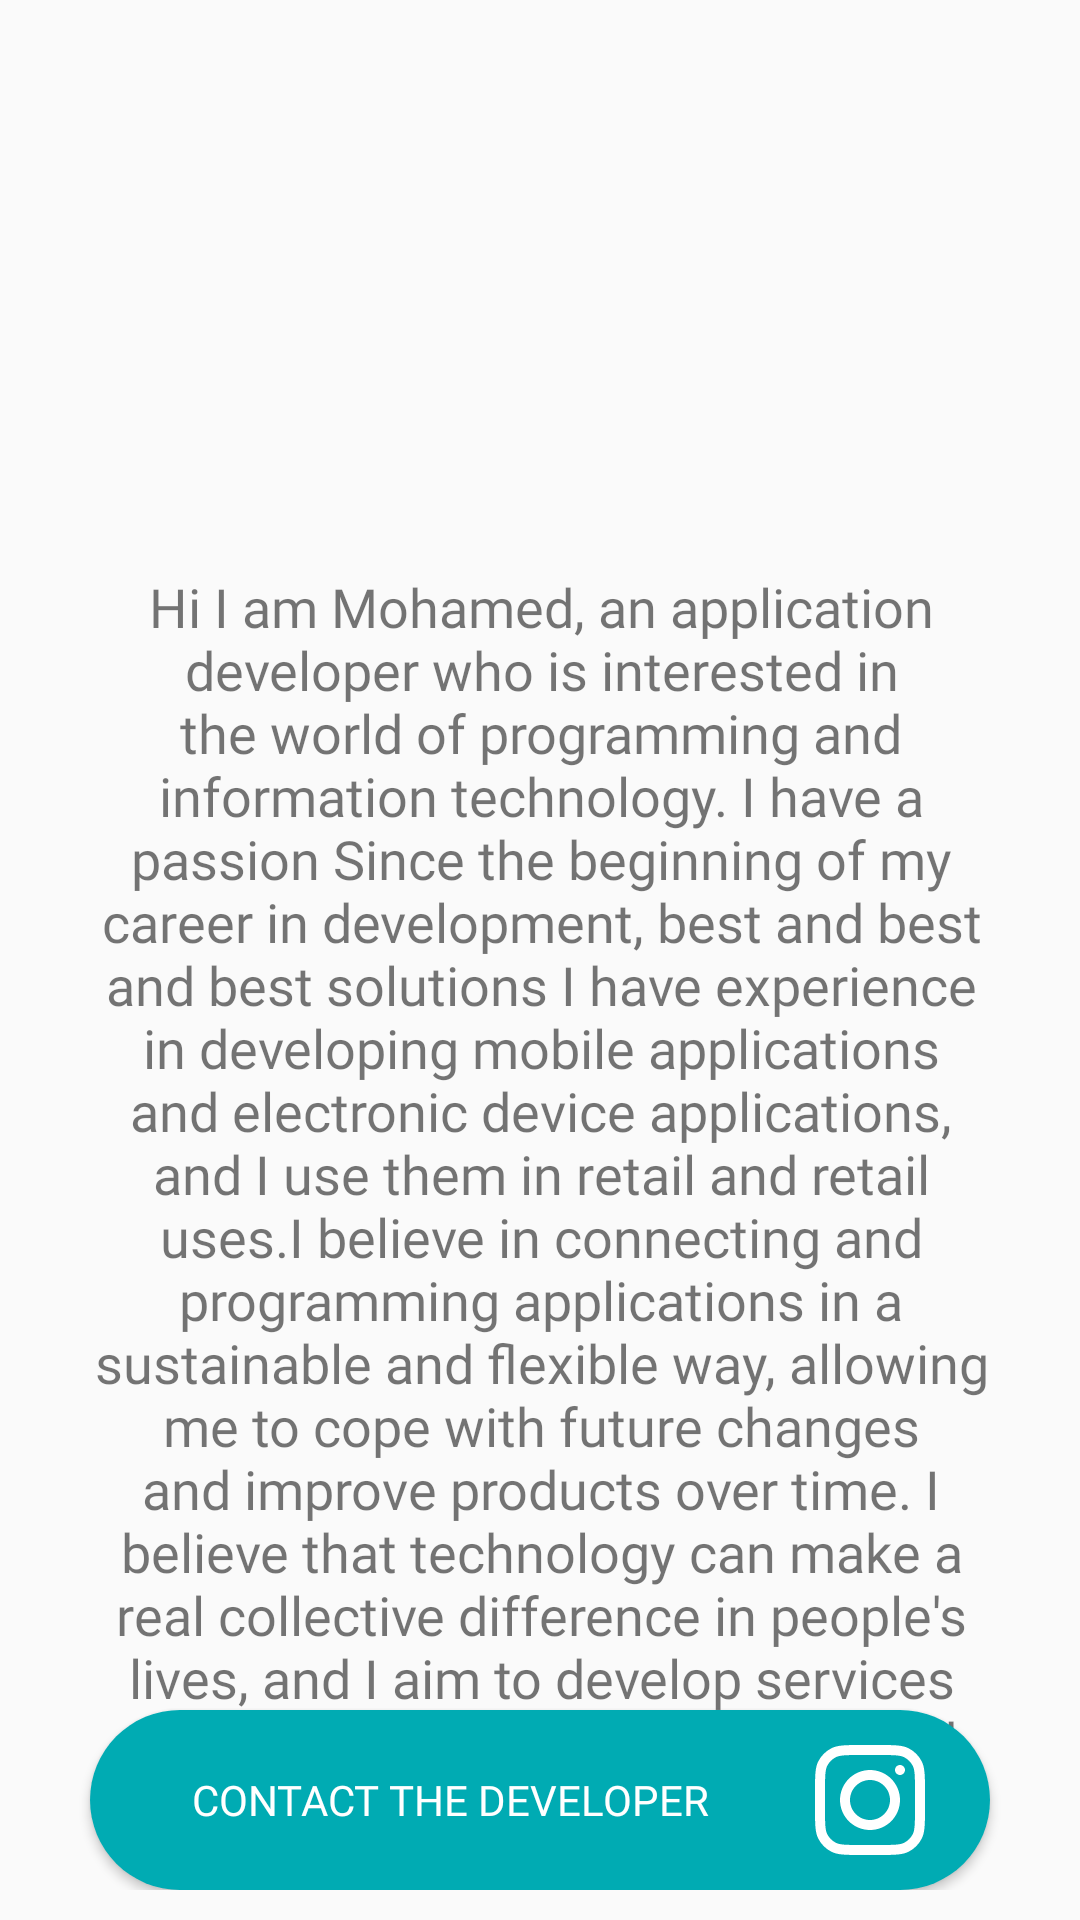

Here is an Android app screen rendered from its layout file. Give the layout XML and the strings, colors and styles it references.
<!-- AndroidManifest.xml: application theme Theme.GuessTheAnimePlace -->
<!-- res/layout/activity_about.xml -->
<?xml version="1.0" encoding="utf-8"?>
<RelativeLayout xmlns:android="http://schemas.android.com/apk/res/android"
    xmlns:app="http://schemas.android.com/apk/res-auto"
    xmlns:tools="http://schemas.android.com/tools"
    android:layout_width="match_parent"
    android:layout_height="match_parent"
    android:padding="10dp"
    android:orientation="vertical"
    tools:context=".AboutActivity">


    <ImageView
        android:id="@+id/image"
        android:layout_width="100dp"
        android:layout_height="100dp"
        android:layout_alignParentTop="true"
        android:layout_centerHorizontal="true"
        android:layout_gravity="center"
        android:layout_marginTop="40dp"
        android:layout_marginBottom="30dp"
        android:src="@mipmap/ic_launcher" />

    <ScrollView
        android:layout_width="match_parent"
        android:layout_height="match_parent"
        android:layout_alignParentStart="true"
        android:layout_alignParentEnd="true"
        android:layout_below="@+id/image"
        android:layout_marginStart="10dp"
        android:layout_marginEnd="9dp">

        <TextView
            android:id="@+id/about_me_text"
            android:layout_width="match_parent"
            android:layout_height="match_parent"

            android:fontFamily="@font/cairobold"
            android:gravity="center"
            android:padding="10dp"
            android:text="@string/about_dis"
            android:textSize="18sp"
            app:layout_constraintBottom_toBottomOf="parent"
            app:layout_constraintEnd_toEndOf="parent"
            app:layout_constraintStart_toStartOf="parent"
            app:layout_constraintTop_toTopOf="parent" />

    </ScrollView>

    <Button
        android:layout_width="match_parent"
        android:layout_height="60dp"
        android:layout_alignParentStart="true"
        android:layout_alignParentEnd="true"
        android:layout_alignParentBottom="true"
        android:layout_marginHorizontal="20dp"
        android:id="@+id/contact_dev"
        android:background="@drawable/button_background"
        android:text="@string/contact_dev"
        android:fontFamily="@font/cairobold"
        android:drawableEnd="@drawable/instagram"
        android:paddingEnd="20dp"
        android:textColor="@color/white" />


</RelativeLayout>
<!-- resources referenced by this layout -->
<resources>
  <color name="white">#FFFFFFFF</color>
  <!-- drawable button_background (drawable) -->
  <?xml version="1.0" encoding="utf-8"?>
  <selector xmlns:android="http://schemas.android.com/apk/res/android"
      android:shape="rectangle">
  
      <item android:state_pressed="false" >
          <shape  android:shape="rectangle">
              <solid android:color="@color/green" />
              <corners android:radius="80dp" />
          </shape>
      </item>
  
  <item android:state_pressed="true">
          <shape  android:shape="rectangle">
              <solid android:color="@color/statusBar" />
              <corners android:radius="80dp" />
          </shape>
      </item>
  
  
  
  
  </selector>
  <!-- drawable instagram (drawable) -->
  <vector xmlns:android="http://schemas.android.com/apk/res/android"
      android:width="40dp"
      android:height="40dp"
      android:viewportWidth="24"
      android:viewportHeight="24">
    <path
        android:pathData="M12,18C15.314,18 18,15.314 18,12C18,8.686 15.314,6 12,6C8.686,6 6,8.686 6,12C6,15.314 8.686,18 12,18ZM12,16C14.209,16 16,14.209 16,12C16,9.791 14.209,8 12,8C9.791,8 8,9.791 8,12C8,14.209 9.791,16 12,16Z"
        android:fillColor="@color/white"
        android:fillType="evenOdd"/>
    <path
        android:pathData="M18,5C17.448,5 17,5.448 17,6C17,6.552 17.448,7 18,7C18.552,7 19,6.552 19,6C19,5.448 18.552,5 18,5Z"
        android:fillColor="@color/white"/>
    <path
        android:pathData="M1.654,4.276C1,5.56 1,7.24 1,10.6V13.4C1,16.76 1,18.441 1.654,19.724C2.229,20.853 3.147,21.771 4.276,22.346C5.56,23 7.24,23 10.6,23H13.4C16.76,23 18.441,23 19.724,22.346C20.853,21.771 21.771,20.853 22.346,19.724C23,18.441 23,16.76 23,13.4V10.6C23,7.24 23,5.56 22.346,4.276C21.771,3.147 20.853,2.229 19.724,1.654C18.441,1 16.76,1 13.4,1H10.6C7.24,1 5.56,1 4.276,1.654C3.147,2.229 2.229,3.147 1.654,4.276ZM13.4,3H10.6C8.887,3 7.722,3.002 6.822,3.075C5.945,3.147 5.497,3.277 5.184,3.436C4.431,3.819 3.819,4.431 3.436,5.184C3.277,5.497 3.147,5.945 3.075,6.822C3.002,7.722 3,8.887 3,10.6V13.4C3,15.113 3.002,16.278 3.075,17.178C3.147,18.055 3.277,18.503 3.436,18.816C3.819,19.569 4.431,20.181 5.184,20.564C5.497,20.723 5.945,20.853 6.822,20.925C7.722,20.998 8.887,21 10.6,21H13.4C15.113,21 16.278,20.998 17.178,20.925C18.055,20.853 18.503,20.723 18.816,20.564C19.569,20.181 20.181,19.569 20.564,18.816C20.723,18.503 20.853,18.055 20.925,17.178C20.998,16.278 21,15.113 21,13.4V10.6C21,8.887 20.998,7.722 20.925,6.822C20.853,5.945 20.723,5.497 20.564,5.184C20.181,4.431 19.569,3.819 18.816,3.436C18.503,3.277 18.055,3.147 17.178,3.075C16.278,3.002 15.113,3 13.4,3Z"
        android:fillColor="@color/white"
        android:fillType="evenOdd"/>
  </vector>
  <string name="about_dis">Hi I am Mohamed, an application developer who is interested in the world of programming and information technology. I have a passion Since the beginning of my career in development, best and best and best solutions I have experience in developing mobile applications and electronic device applications, and I use them in retail and retail uses.I believe in connecting and programming applications in a sustainable and flexible way, allowing me to cope with future changes and improve products over time. I believe that technology can make a real collective difference in people\'s lives, and I aim to develop services that meet the needs of society and improve its digital experience.</string>
  <string name="contact_dev">Contact the developer</string>
  <style name="Theme.GuessTheAnimePlace" parent="Base.Theme.GuessTheAnimePlace" />
  <color name="green">#00ABB3</color>
  <color name="statusBar">#B2B2B2</color>
  <style name="Base.Theme.GuessTheAnimePlace" parent="Theme.AppCompat.Light.NoActionBar">
          
          
      </style>
</resources>
